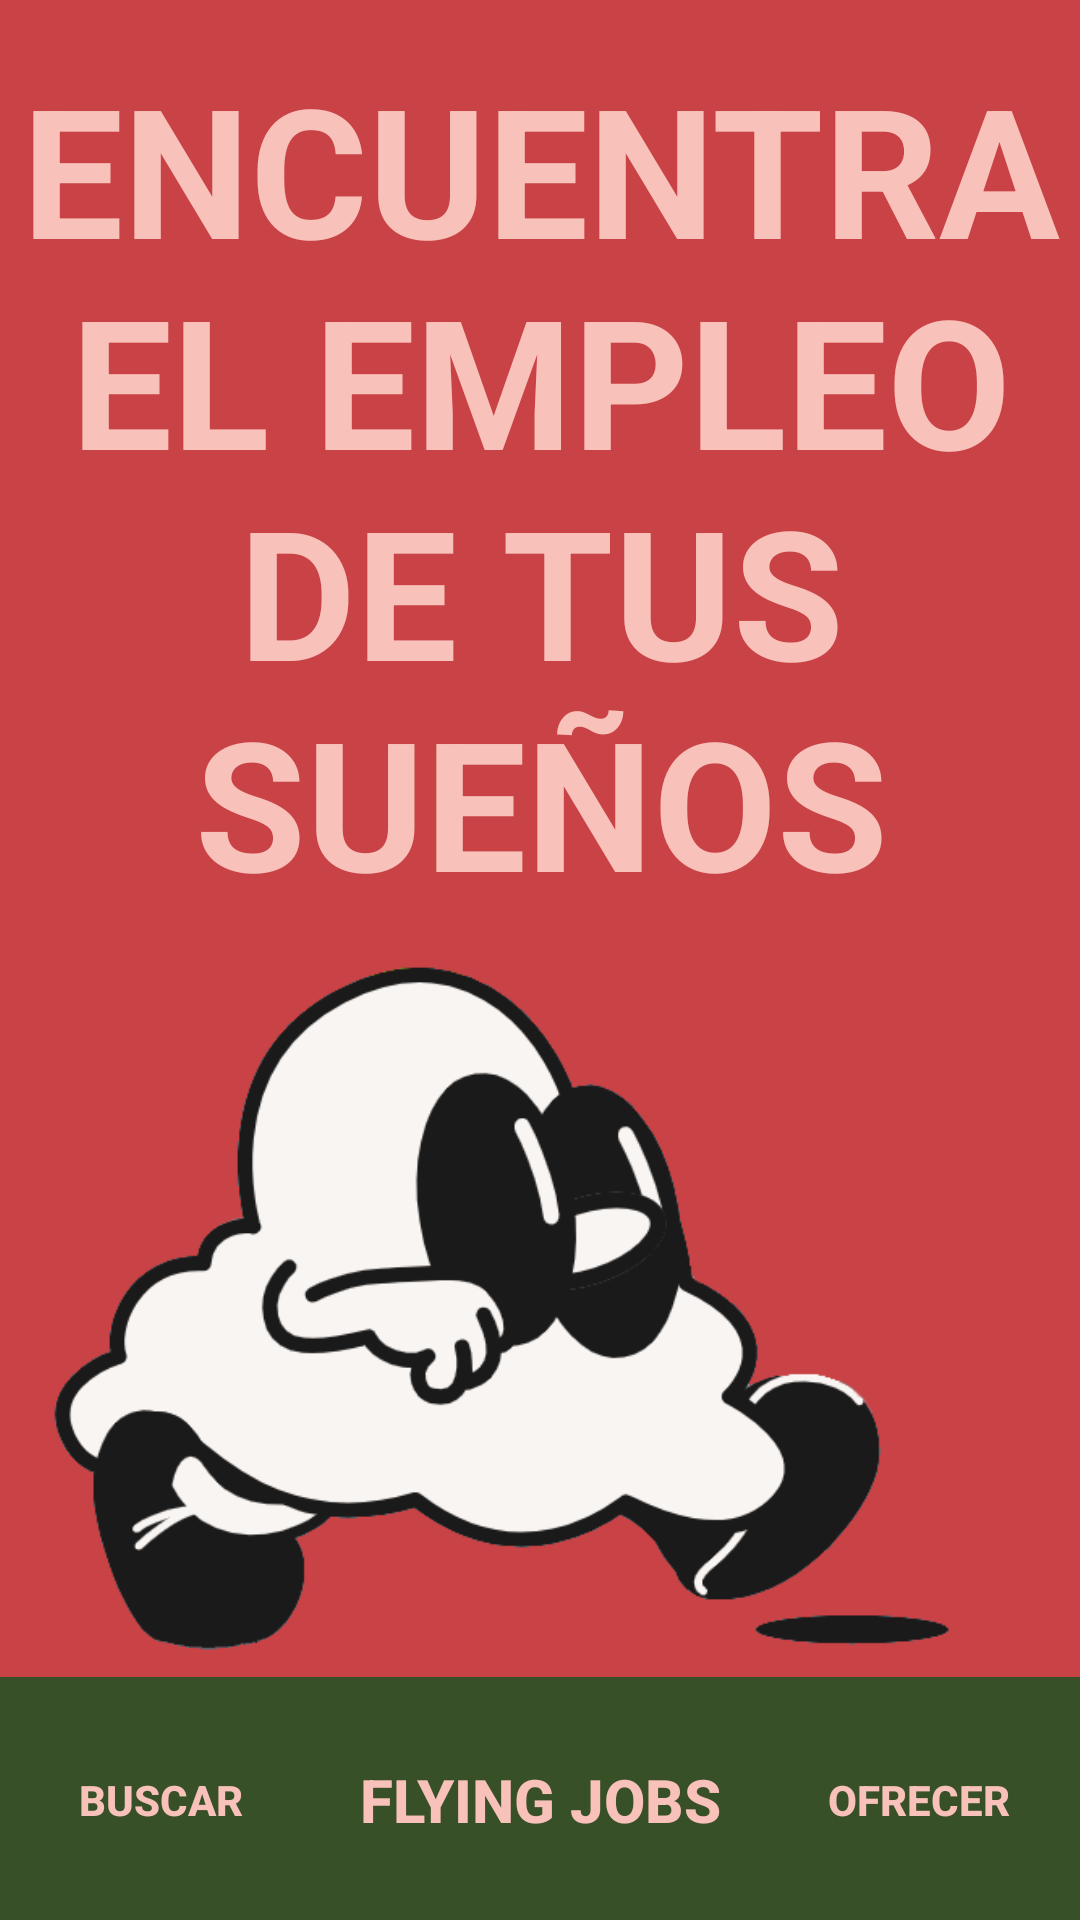

Produce the Android XML layout that renders to this screen, including the resource entries it uses.
<!-- AndroidManifest.xml: application theme Theme.PMMConexionFirebase -->
<!-- res/layout/activity_main.xml -->
<?xml version="1.0" encoding="utf-8"?>
<androidx.constraintlayout.widget.ConstraintLayout xmlns:android="http://schemas.android.com/apk/res/android"
    xmlns:app="http://schemas.android.com/apk/res-auto"
    xmlns:tools="http://schemas.android.com/tools"
    android:id="@+id/main"
    android:layout_width="match_parent"
    android:layout_height="match_parent"
    android:background="#c94245"
    tools:context=".MainActivity">

    <ImageView
        android:id="@+id/imageView"
        android:layout_width="410dp"
        android:layout_height="0dp"
        app:layout_constraintBottom_toTopOf="@+id/bottomAppBar"
        app:layout_constraintEnd_toEndOf="parent"
        app:layout_constraintHorizontal_bias="1.0"
        app:layout_constraintStart_toStartOf="parent"
        app:layout_constraintTop_toBottomOf="@+id/textView"
        app:layout_constraintVertical_bias="0.0"
        app:srcCompat="@drawable/cloudy" />

    <com.google.android.material.bottomappbar.BottomAppBar
        android:id="@+id/bottomAppBar"
        android:layout_width="0dp"
        android:layout_height="81dp"
        android:layout_gravity="bottom"
        android:visibility="visible"
        app:backgroundTint="#375027"
        app:layout_constraintBottom_toBottomOf="parent"
        app:layout_constraintEnd_toEndOf="parent"
        app:layout_constraintStart_toStartOf="parent"
        tools:visibility="visible"
        tools:ignore="BottomAppBar" />

    <Button
        android:id="@+id/homeB"
        android:layout_width="wrap_content"
        android:layout_height="wrap_content"
        android:layout_marginStart="22dp"
        android:layout_marginEnd="22dp"
        android:layout_marginBottom="16dp"
        android:background="#00FFFFFF"
        android:text="Flying Jobs"
        android:textColor="#f8c1ba"
        android:textSize="20sp"
        android:textStyle="bold"
        android:visibility="visible"
        app:layout_constraintBottom_toBottomOf="parent"
        app:layout_constraintEnd_toStartOf="@+id/ofrecer"
        app:layout_constraintStart_toEndOf="@+id/buscar"
        tools:visibility="visible" />

    <Button
        android:id="@+id/ofrecer"
        android:layout_width="wrap_content"
        android:layout_height="wrap_content"
        android:layout_marginEnd="16dp"
        android:layout_marginBottom="16dp"
        android:background="#00FFFFFF"
        android:text="OFRECER"
        android:textColor="#f8c1ba"
        android:textStyle="bold"
        android:visibility="visible"
        app:layout_constraintBottom_toBottomOf="parent"
        app:layout_constraintEnd_toEndOf="parent"
        app:layout_constraintStart_toEndOf="@+id/homeB"
        tools:visibility="visible" />

    <Button
        android:id="@+id/buscar"
        android:layout_width="wrap_content"
        android:layout_height="wrap_content"
        android:layout_marginStart="16dp"
        android:layout_marginBottom="16dp"
        android:background="#00FFFFFF"
        android:text="BUSCAR"
        android:textColor="#f8c1ba"
        android:textStyle="bold"
        android:visibility="visible"
        app:layout_constraintBottom_toBottomOf="parent"
        app:layout_constraintEnd_toStartOf="@+id/homeB"
        app:layout_constraintStart_toStartOf="parent"
        tools:visibility="visible" />

    <TextView
        android:id="@+id/textView"
        android:layout_width="375dp"
        android:layout_height="292dp"
        android:layout_marginStart="16dp"
        android:layout_marginTop="16dp"
        android:layout_marginEnd="16dp"
        android:text="ENCUENTRA EL EMPLEO DE TUS SUEÑOS"
        android:textAlignment="center"
        android:textColor="#f8c1ba"
        android:textSize="60sp"
        android:textStyle="bold"
        app:layout_constraintEnd_toEndOf="parent"
        app:layout_constraintStart_toStartOf="parent"
        app:layout_constraintTop_toTopOf="parent" />

</androidx.constraintlayout.widget.ConstraintLayout>
<!-- resources referenced by this layout -->
<resources>
  <!-- drawable cloudy: png bitmap (drawable, 33828 bytes) -->
  <style name="Theme.PMMConexionFirebase" parent="Base.Theme.PMMConexionFirebase" />
  <style name="Base.Theme.PMMConexionFirebase" parent="Theme.Material3.DayNight.NoActionBar">
          
          
      </style>
</resources>
